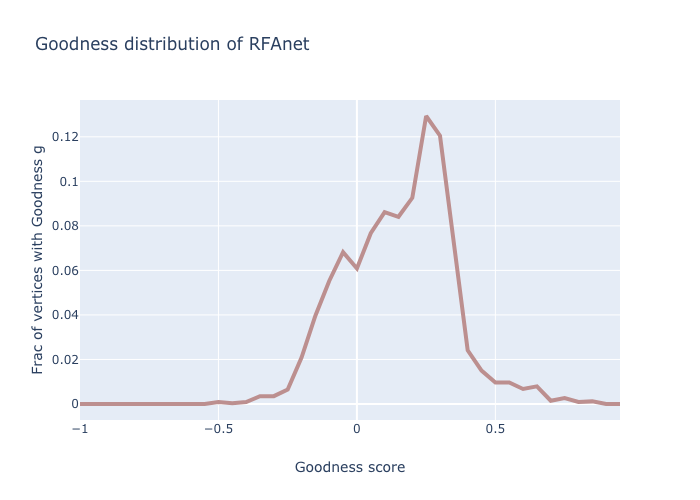

The data file committed next to this chart (first rows):
5988, 0.23590093469756013
5849, 0.2344
5989, 0.1427
9263, -0.04955
7930, 0.3143
8172, 0.2445
8609, 0.4404
6964, 0.1959
4362, 0.4322
7153, 0.281
9209, 0.06129
8222, 0.3017
7113, 0.4369
3142, 0.2958
8681, 0.3489
7857, 0.3328
7127, 0.2109
9166, -0.06663
7971, 0.2898
3044, 0.3778
4340, 0.2833
8193, 0.1753
2341, 0.1473
1426, 0.3434
4382, 0.3144
6962, 0.08766
8880, 0.3361
7098, 0.3041
5097, 0.3155
8659, 0.128
7198, 0.1822
8611, 0.2302
2790, 0.312
3871, 0.3311
7755, 0.1728
8960, 0.3504
8808, 0.3418
8900, 0.3347
2814, 0.248
6974, 0.2498
9062, 0.1515
2915, 0.5067
8639, 0.3105
8638, 0.04117
8636, 0.2956
8063, 0.3657
8742, 0.2942
47, 0.2859
261, 0.354
7967, 0.1894
7661, 0.3107
165, 0.08095
7648, 0.2589
8133, 0.1972
7264, 0.3086
6170, 0.3187
5267, 0.362
7874, 0.385
7069, 0.237
6797, 0.3827
7606, 0.415
... 9,593 more rows
